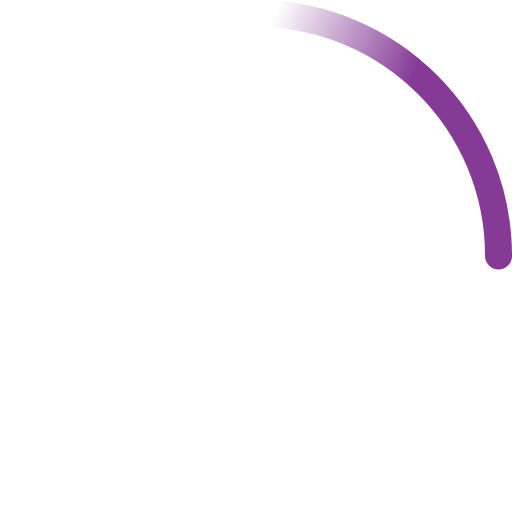
t = 0.00 s
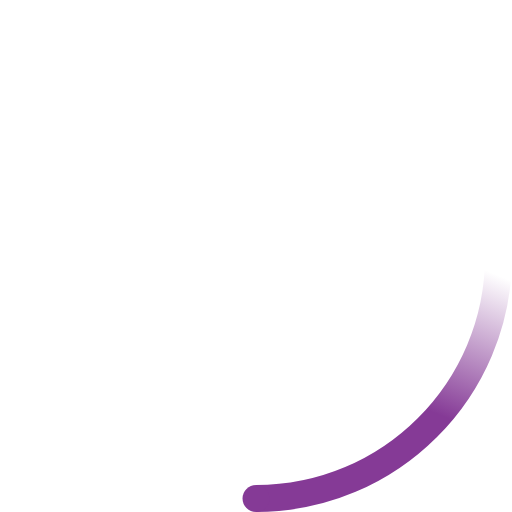
t = 0.23 s
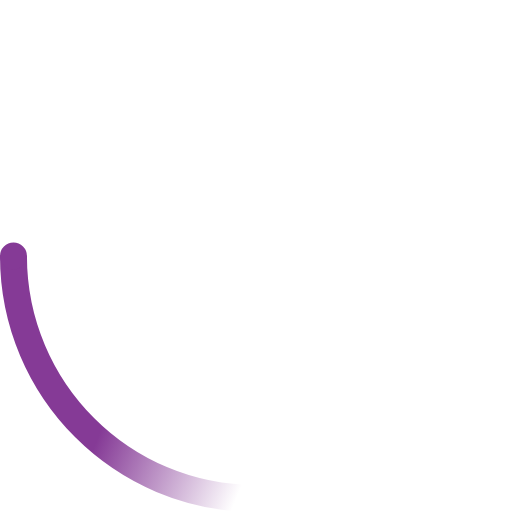
t = 0.45 s
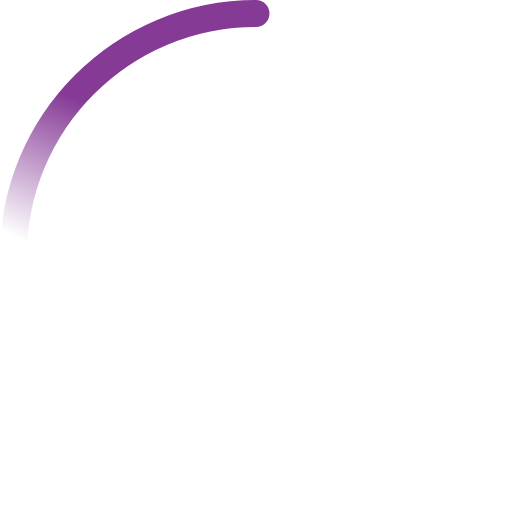
t = 0.68 s

The animated SVG that drew these frames (rendered in a browser with its animation timeline set to each time). Animation: 2 SMIL elements (animateTransform=2); one cycle of 0.90 s, repeats indefinitely.

<svg width="100%" height="100%" viewBox="0 0 38 38" xmlns="http://www.w3.org/2000/svg">
    <defs>
        <linearGradient x1="8.042%" y1="0%" x2="65.682%" y2="23.865%" id="a">
            <stop stop-color="#853a96" stop-opacity="0" offset="0%"/>
            <stop stop-color="#853a96" stop-opacity=".631" offset="63.146%"/>
            <stop stop-color="#853a96" offset="100%"/>
        </linearGradient>
    </defs>
    <g fill="none" fill-rule="evenodd">
        <g transform="translate(1 1)">
            <path d="M36 18c0-9.94-8.06-18-18-18" id="Oval-2" stroke="url(#a)" stroke-width="2">
                <animateTransform
                    attributeName="transform"
                    type="rotate"
                    from="0 18 18"
                    to="360 18 18"
                    dur="0.9s"
                    repeatCount="indefinite" />
            </path>
            <circle fill="#853a96" cx="36" cy="18" r="1">
                <animateTransform
                    attributeName="transform"
                    type="rotate"
                    from="0 18 18"
                    to="360 18 18"
                    dur="0.9s"
                    repeatCount="indefinite" />
            </circle>
        </g>
    </g>
</svg>
